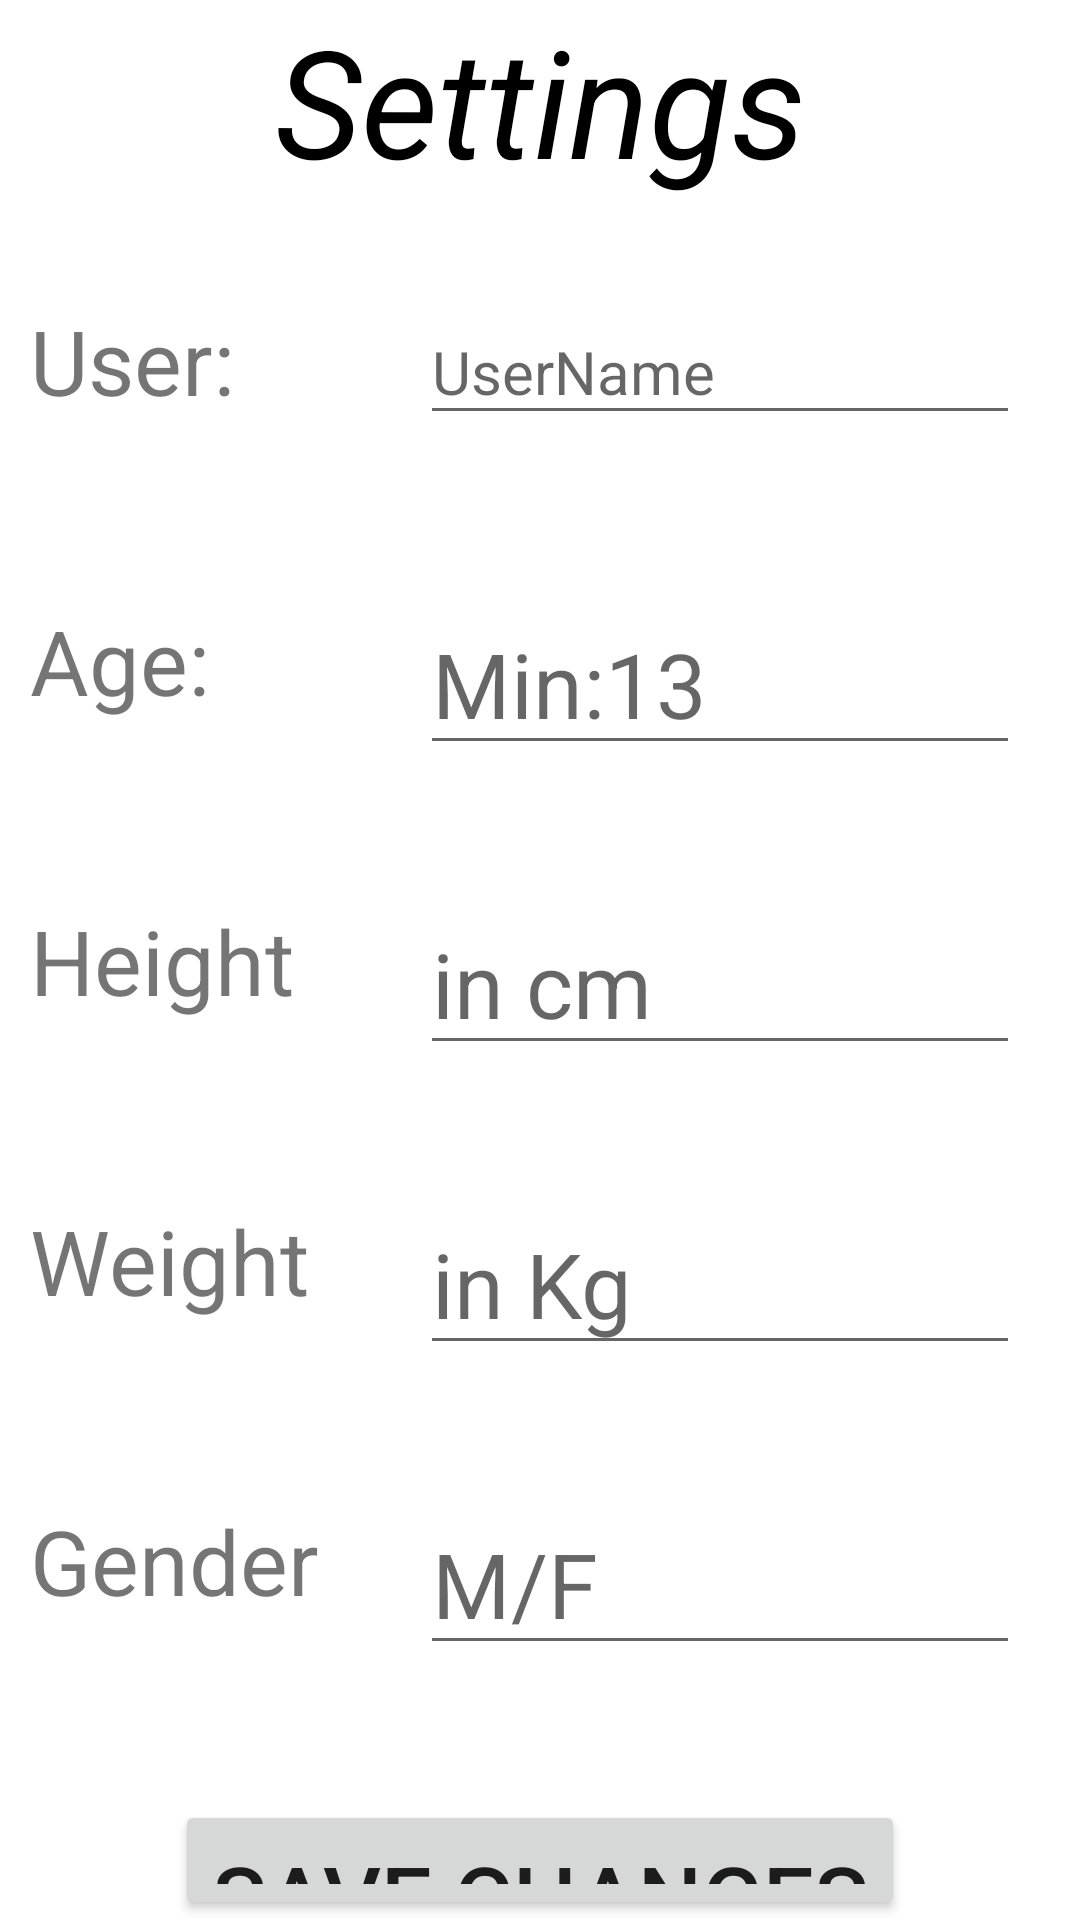

Write the Android layout XML for this screen, with the resource values it uses.
<!-- AndroidManifest.xml: application theme Theme.CalorieConter_2 -->
<!-- res/layout/activity_settings.xml -->
<?xml version="1.0" encoding="utf-8"?>
<RelativeLayout android:layout_width="match_parent"
    android:layout_height="match_parent"
    xmlns:android="http://schemas.android.com/apk/res/android">
  <TextView
      android:layout_width="match_parent"
      android:layout_height="wrap_content"
      android:text="Settings"
      android:textSize="50sp"
      android:textColor="@color/black"
      android:layout_marginLeft="50dp"
      android:layout_marginRight="50dp"
      android:textStyle="italic"
      android:layout_centerHorizontal="true"
      android:textAlignment="center"
      >
  </TextView>
  <TextView
      android:layout_marginTop="100sp"
      android:layout_width="100dp"
      android:layout_height="55dp"
      android:text="User:"
      android:textSize="30sp"
      android:layout_marginLeft="10sp"
      >
  </TextView>

  <EditText
      android:layout_width="200sp"
      android:layout_height="45sp"
      android:layout_marginLeft="140sp"
      android:layout_marginTop="100dp"
      android:hint="UserName"
      android:textSize="20sp"
      android:id="@+id/uName"></EditText>

  <TextView
      android:layout_marginTop="200sp"
      android:layout_width="100dp"
      android:layout_height="55dp"
      android:text="Age:"
      android:textSize="30sp"
      android:layout_marginLeft="10sp"
      >
  </TextView>
  <EditText
      android:layout_width="200sp"
      android:layout_height="55sp"
      android:layout_marginTop="200dp"
      android:hint="Min:13"
      android:textSize="30sp"
      android:layout_marginLeft="140sp"
      android:inputType="number"
      android:id="@+id/Age"
      >
  </EditText>
  <TextView
      android:layout_marginTop="300sp"
      android:layout_width="100dp"
      android:layout_height="55dp"
      android:text="Height"
      android:textSize="30sp"
      android:layout_marginLeft="10sp"
      >
  </TextView>
  <EditText
      android:layout_width="200sp"
      android:layout_height="55sp"
      android:layout_marginTop="300dp"
      android:hint="in cm"
      android:textSize="30sp"
      android:layout_marginLeft="140sp"
      android:inputType="numberDecimal"
      android:id="@+id/Height"
      >
  </EditText>
  <TextView
      android:layout_marginTop="400sp"
      android:layout_width="100dp"
      android:layout_height="55dp"
      android:text="Weight"
      android:textSize="30sp"
      android:layout_marginLeft="10sp"
      >
  </TextView>
  <EditText
      android:layout_width="200sp"
      android:layout_height="55sp"
      android:layout_marginTop="400dp"
      android:hint="in Kg"
      android:textSize="30sp"
      android:layout_marginLeft="140sp"
      android:inputType="numberDecimal"
      android:id="@+id/Weight"
      >
  </EditText>
  <TextView
      android:layout_marginTop="500sp"
      android:layout_width="100dp"
      android:layout_height="55dp"
      android:text="Gender"
      android:textSize="30sp"
      android:layout_marginLeft="10sp"
      >
  </TextView>
  <EditText
      android:layout_width="200sp"
      android:layout_height="55sp"
      android:layout_marginTop="500dp"
      android:hint="M/F"
      android:textSize="30sp"
      android:layout_marginLeft="140sp"
      android:inputType="text"
      android:id="@+id/Gender"
      >
  </EditText>
  <Button
      android:layout_width="wrap_content"
      android:layout_height="wrap_content"
      android:text="Save Changes"
      android:textSize="30sp"
      android:layout_marginTop="600sp"
      android:layout_centerHorizontal="true"
      android:onClick="save_details"
      android:padding="12sp">
  </Button>

</RelativeLayout>
<!-- resources referenced by this layout -->
<resources>
  <style name="Theme.CalorieConter_2" parent="Theme.MaterialComponents.DayNight.DarkActionBar">
          
          <item name="colorPrimary">@color/purple_500</item>
          <item name="colorPrimaryVariant">@color/purple_700</item>
          <item name="colorOnPrimary">@color/white</item>
          
          <item name="colorSecondary">@color/teal_200</item>
          <item name="colorSecondaryVariant">@color/teal_700</item>
          <item name="colorOnSecondary">@color/black</item>
          
          <item name="android:statusBarColor" tools:targetApi="l">?attr/colorPrimaryVariant</item>
          
      </style>
  <!-- not gathered from this repository: default colours our renderer supplied (Android Studio template values) -->
  <color name="purple_500">#FF6200EE</color>
  <color name="purple_700">#FF3700B3</color>
  <color name="teal_200">#FF03DAC5</color>
  <color name="teal_700">#FF018786</color>
  <color name="black">#FF000000</color>
  <color name="white">#FFFFFFFF</color>
</resources>
